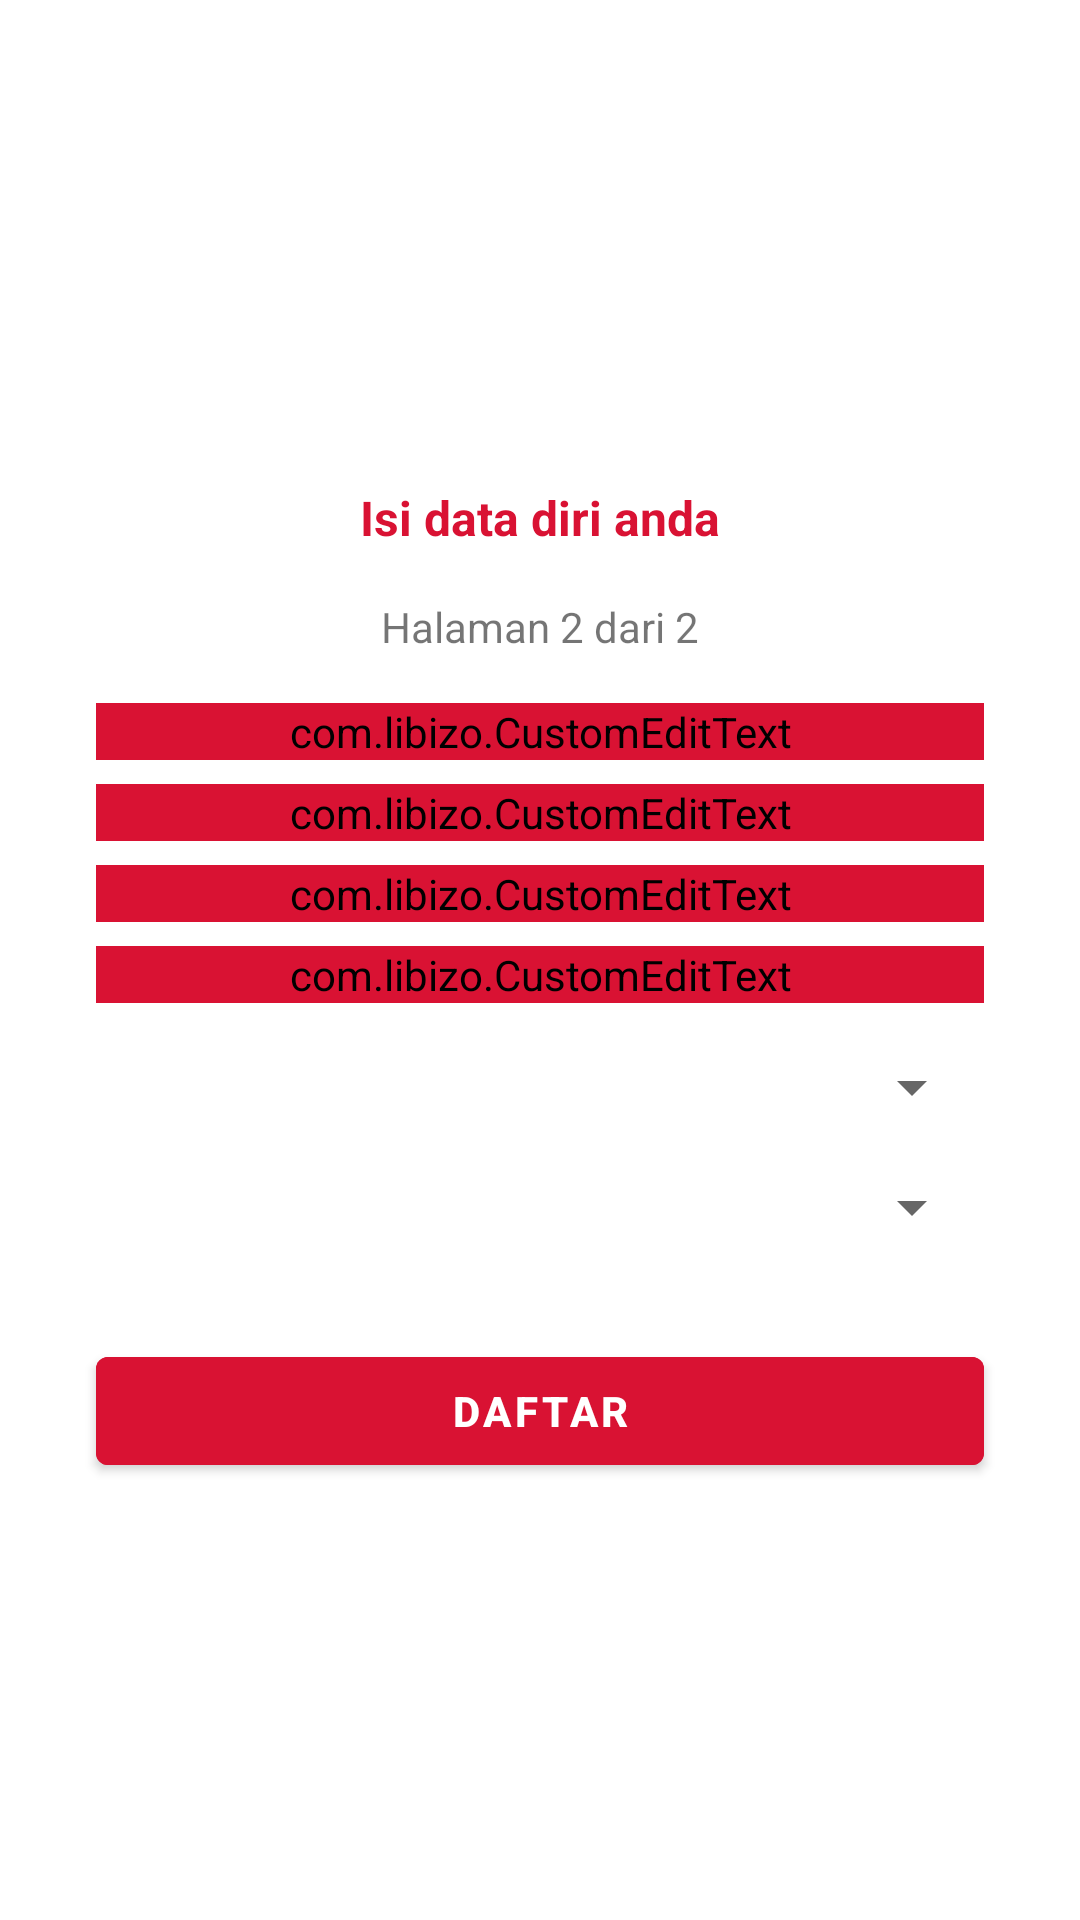

Write the Android layout XML for this screen, with the resource values it uses.
<!-- AndroidManifest.xml: application theme AppTheme -->
<!-- res/layout/fragment_page_two.xml -->
<?xml version="1.0" encoding="utf-8"?>
<RelativeLayout xmlns:android="http://schemas.android.com/apk/res/android"
    xmlns:tools="http://schemas.android.com/tools"
    android:layout_width="match_parent"
    android:layout_height="match_parent"
    xmlns:app="http://schemas.android.com/apk/res-auto"
    android:gravity="center_vertical"
    tools:context=".fragments.PageTwoFragment">

    <LinearLayout
        android:layout_width="match_parent"
        android:layout_height="wrap_content"
        android:layout_centerInParent="true"
        android:orientation="vertical">

        <TextView
            android:layout_width="match_parent"
            android:layout_height="wrap_content"
            android:layout_margin="16dp"
            android:text="Isi data diri anda"
            android:textAlignment="center"
            android:textColor="@color/colorPrimaryDark"
            android:textSize="16sp"
            android:textStyle="bold" />

        <TextView
            android:layout_width="match_parent"
            android:layout_height="wrap_content"
            android:textAlignment="center"
            android:text="Halaman 2 dari 2"
            android:layout_marginBottom="16dp"/>

        <com.libizo.CustomEditText
            android:id="@+id/register_nama"
            android:layout_marginStart="32dp"
            android:layout_marginEnd="32dp"
            android:layout_marginBottom="8dp"
            android:layout_width="match_parent"
            android:layout_height="wrap_content"
            android:inputType="text"
            android:textColor="@color/colorAccent"
            android:textColorHint="@color/colorAccent"
            android:hint="@string/register_nama_lengkap"
            android:backgroundTint="@color/colorPrimaryDark"
            app:libIZO_setBorderView="true"
            app:libIZO_setStrokeWidth="2dp"
            app:libIZO_setBorderColor="@color/colorAccent"
            app:libIZO_setCornerRadius="4dp"/>

        <com.libizo.CustomEditText
            android:id="@+id/register_alamat"
            android:layout_marginStart="32dp"
            android:layout_marginEnd="32dp"
            android:layout_marginBottom="8dp"
            android:layout_width="match_parent"
            android:layout_height="wrap_content"
            android:inputType="text"
            android:textColor="@color/colorAccent"
            android:textColorHint="@color/colorAccent"
            android:hint="@string/register_alamat"
            android:backgroundTint="@color/colorPrimaryDark"
            app:libIZO_setBorderView="true"
            app:libIZO_setStrokeWidth="2dp"
            app:libIZO_setBorderColor="@color/colorAccent"
            app:libIZO_setCornerRadius="4dp"/>

        <com.libizo.CustomEditText
            android:id="@+id/register_tanggal_lahir"
            android:layout_marginStart="32dp"
            android:layout_marginEnd="32dp"
            android:layout_marginBottom="8dp"
            android:layout_width="match_parent"
            android:layout_height="wrap_content"
            android:textColor="@color/colorAccent"
            android:textColorHint="@color/colorAccent"
            android:hint="@string/register_tanggal_lahir"
            android:editable="false"
            android:backgroundTint="@color/colorPrimaryDark"
            app:libIZO_setBorderView="true"
            app:libIZO_setStrokeWidth="2dp"
            app:libIZO_setBorderColor="@color/colorAccent"
            app:libIZO_setCornerRadius="4dp"/>

        <com.libizo.CustomEditText
            android:id="@+id/register_kodepos"
            android:layout_marginStart="32dp"
            android:layout_marginEnd="32dp"
            android:layout_marginBottom="8dp"
            android:layout_width="match_parent"
            android:layout_height="wrap_content"
            android:inputType="number"
            android:textColor="@color/colorAccent"
            android:textColorHint="@color/colorAccent"
            android:hint="@string/register_kode_pos"
            android:backgroundTint="@color/colorPrimaryDark"
            app:libIZO_setBorderView="true"
            app:libIZO_setStrokeWidth="2dp"
            app:libIZO_setBorderColor="@color/colorAccent"
            app:libIZO_setCornerRadius="4dp"/>

        <Spinner
            android:id="@+id/spinner_provinsi"
            android:layout_marginStart="32dp"
            android:layout_marginEnd="32dp"
            android:layout_width="match_parent"
            android:layout_height="wrap_content"
            android:layout_marginBottom="8dp"
            android:layout_marginTop="8dp"
            style="@style/Widget.AppCompat.DropDownItem.Spinner"/>

        <Spinner
            android:id="@+id/spinner_kota"
            android:layout_marginStart="32dp"
            android:layout_marginEnd="32dp"
            android:layout_width="match_parent"
            android:layout_height="wrap_content"
            android:layout_marginBottom="16dp"
            android:layout_marginTop="8dp"
            style="@style/Widget.AppCompat.DropDownItem.Spinner"/>



        <Button
            android:id="@+id/finish_register"
            android:layout_width="match_parent"
            android:layout_height="wrap_content"
            android:backgroundTint="@color/colorPrimaryDark"
            android:text="@string/daftar"
            android:textStyle="bold"
            android:layout_marginTop="16dp"
            android:layout_marginStart="32dp"
            android:layout_marginEnd="32dp"/>

    </LinearLayout>
</RelativeLayout>
<!-- resources referenced by this layout -->
<resources>
  <color name="colorAccent">#212121</color>
  <color name="colorPrimaryDark">#D91233</color>
  <string name="daftar">Daftar</string>
  <string name="register_alamat">Alamat</string>
  <string name="register_kode_pos">Kode Pos</string>
  <string name="register_nama_lengkap">Nama Lengkap</string>
  <string name="register_tanggal_lahir">Tanggal Lahir</string>
  <style name="AppTheme" parent="Theme.MaterialComponents.Light.DarkActionBar">
          
          <item name="colorPrimary">@color/colorPrimary</item>
          <item name="colorPrimaryDark">@color/colorPrimaryDark</item>
          <item name="colorAccent">@color/colorAccent</item>
      </style>
  <color name="colorPrimary">#F44336</color>
</resources>
